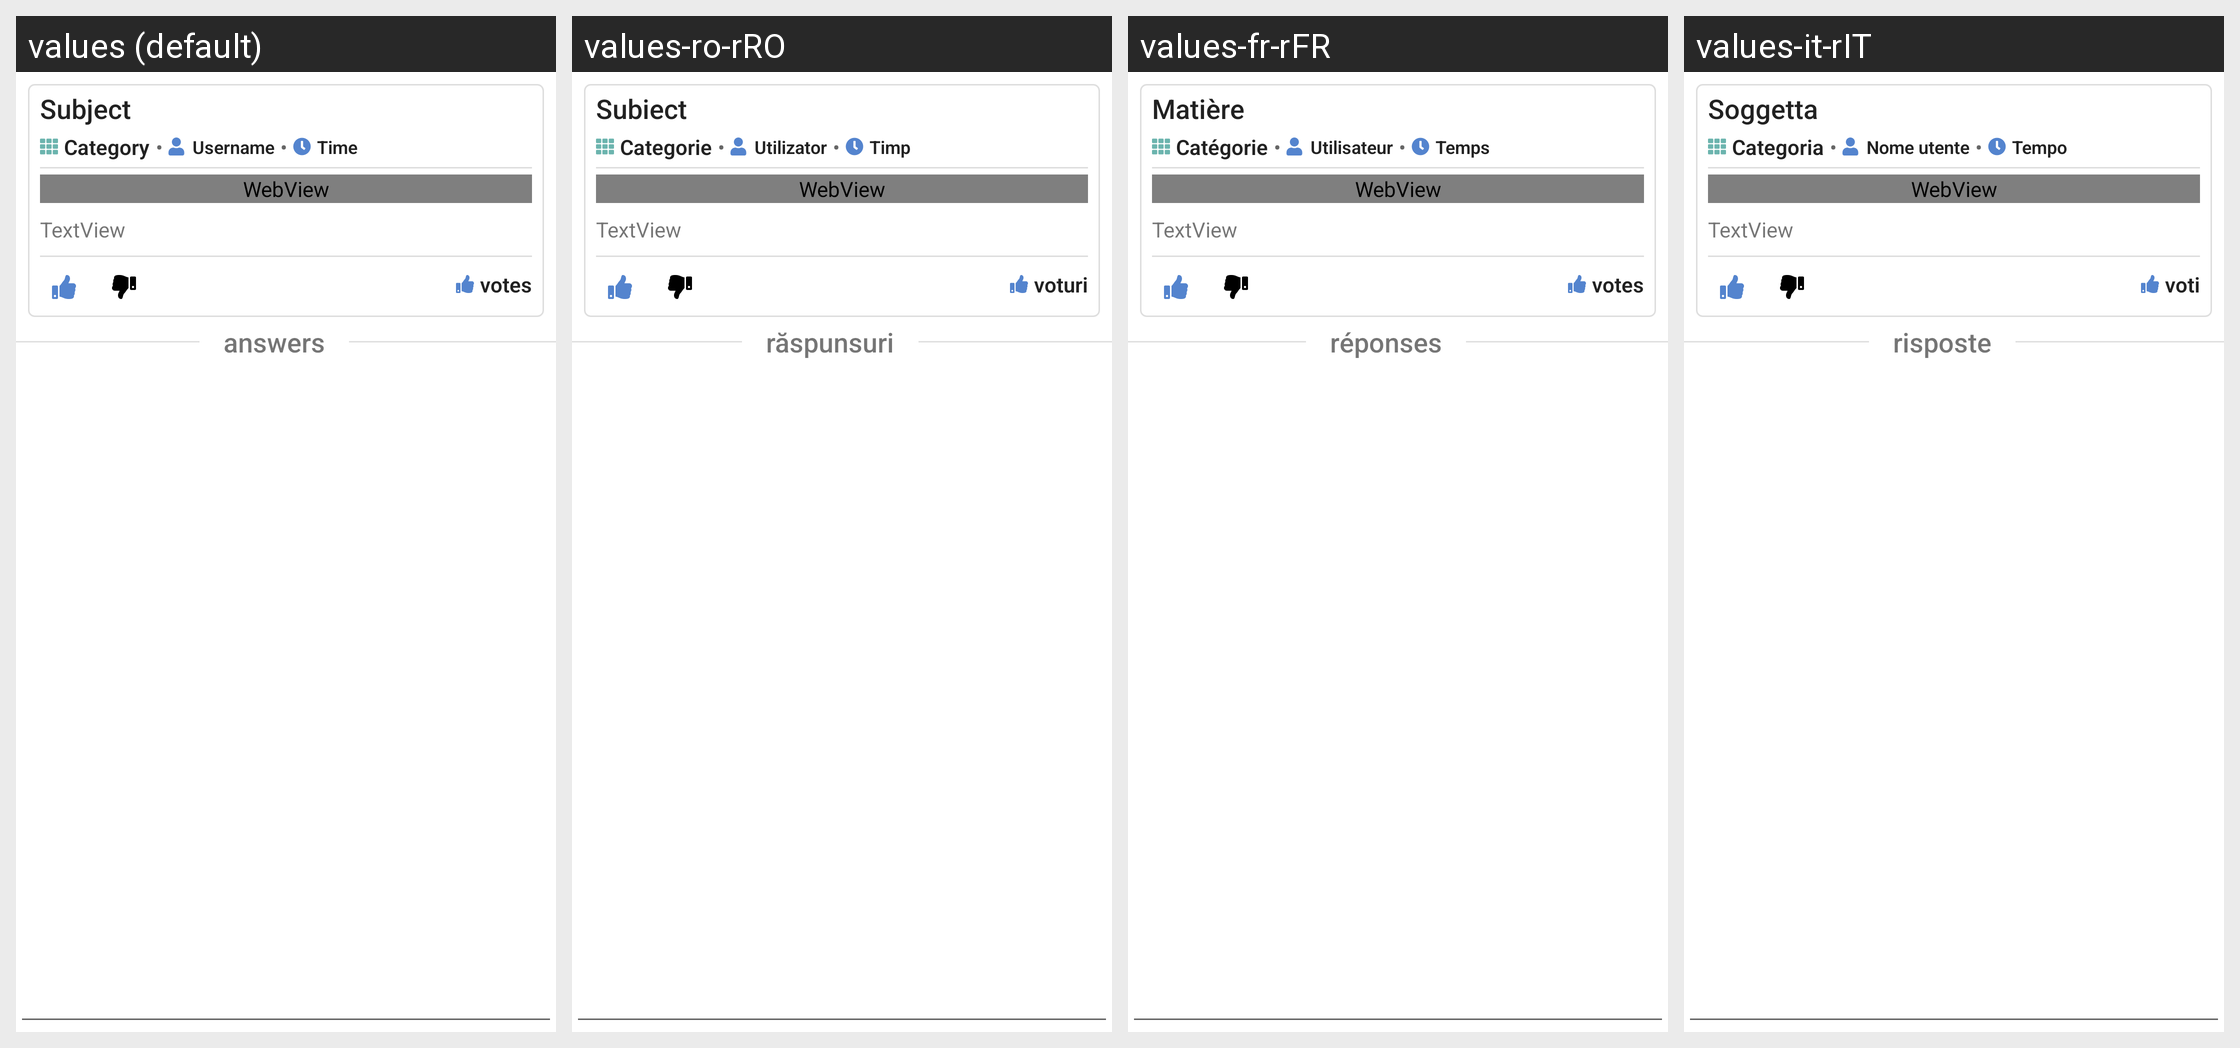

Locale-by-locale string values for the Android screen shown in this grid:
Android screen res/layout/activity_view_question.xml rendered under 4 locales, left to right: values (default), values-ro-rRO, values-fr-rFR, values-it-rIT. Device: Nexus 5 (rendered at 1080×1920; each locale shown at half size, 540×960, under a caption strip naming it); theme Theme.Askitmobile.
Strings drawn on this screen, with the default value and each locale's value (text and hints the layout hard-codes appear in the picture but are not listed):

votes
  values: votes
  values-ro-rRO: voturi
  values-fr-rFR: votes
  values-it-rIT: voti

subject
  values: Subject
  values-ro-rRO: Subiect
  values-fr-rFR: Matière
  values-it-rIT: Soggetta

category
  values: Category
  values-ro-rRO: Categorie
  values-fr-rFR: Catégorie
  values-it-rIT: Categoria

point_separator
  values: •
  values-ro-rRO: •
  values-fr-rFR: •
  values-it-rIT: •

username
  values: Username
  values-ro-rRO: Utilizator
  values-fr-rFR: Utilisateur
  values-it-rIT: Nome utente

time
  values: Time
  values-ro-rRO: Timp
  values-fr-rFR: Temps
  values-it-rIT: Tempo

answers
  values: answers
  values-ro-rRO: răspunsuri
  values-fr-rFR: réponses
  values-it-rIT: risposte
